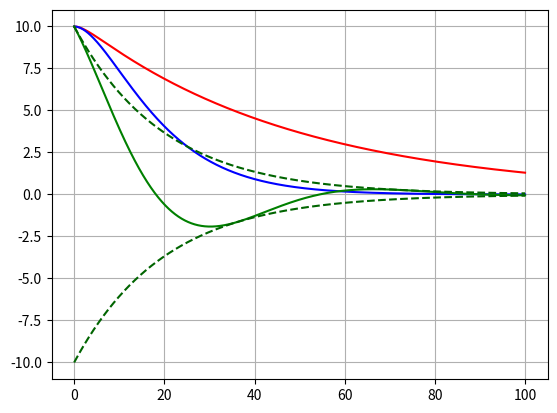

Generate this figure with matplotlib:
#3.  Three cases for the damping harmonic oscillator.

import numpy as np
import matplotlib.pyplot as plt
from math import *

## over damping case (q > 0 and real)

# constants & initial conditions
k = 0.1 # spring constant, has to be very small
m = 10
c = 5 # damping constant high value means more resistance

omega = sqrt(k/m)
gamma = 0.5* c/m
q = sqrt(gamma**2 - omega**2)

x_0 = 10.0 # 10m pull from equilibrium
v_0 = 0.0 # 0m/s initial velocity

# function
t = np.linspace(0,100,10000) # 0 to 100sec increment of 0.01sec

# constant
A_1 = 0.5 * ( ( 1 + gamma/q ) * x_0 + v_0/q )
A_2 = 0.5 * ( ( 1 - gamma/q ) * x_0 - v_0/q )

# final result
x_t = A_1 * np.exp(-1 * (gamma - q) * t) + A_2 * np.exp(-1 * (gamma + q) * t)







## critical damping (q = 0 and real)
# condition --> c^2 = 4mk
c_crit = sqrt(4 * m * k)
gamma_crit = 0.5 * c_crit/m

A = gamma_crit * x_0 + v_0
B = x_0
x_t_2 = A * t * np.exp(-gamma_crit * t) + B * np.exp(-gamma_crit * t)








## under daming (q is imaginary)
k_under = 0.1
m = 10
c_under = 1

gamma = 0.5*c_under/m
omega = sqrt(k_under/m)

omega_d = sqrt(omega**2 - gamma**2)

# initial conditions
x_0 = 10.0
v_0 = 0.0

phi0 = pi/2
B_d = sqrt(x_0**2 + v_0**2 / omega**2)


x_t_under = np.exp(-gamma * t) * B_d * np.sin(omega_d * t + phi0)
x_t_decay_plus = B_d * np.exp(-gamma * t)
x_t_decay_minus = -1.0* B_d * np. exp(-gamma * t)



# plot all cases
plt.grid(True)
plt.plot(t ,x_t , 'r' , t , x_t_2, 'b')
plt.plot(t,x_t_under,'g')
plt.plot(t,x_t_decay_plus,color='darkgreen',linestyle='dashed')
plt.plot(t,x_t_decay_minus,color='darkgreen',linestyle='dashed')

plt.show()
